Dataset: vgg19_TVT (GitHub, MeganRows/MangroveCNN). Classes: acrostichum aureum, bruguiera cylindrica, bruguiera gymnorhiza, bruguiera sexangula, camptostemon philippensis, ceriops decandra, lumnitzera racemosa, sonneratia alba.

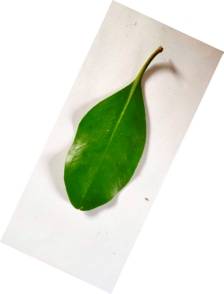
Label: ceriops decandra

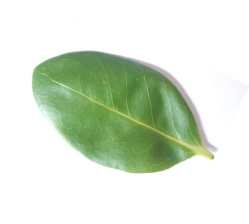
Label: camptostemon philippensis

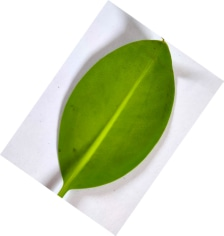
Label: bruguiera cylindrica

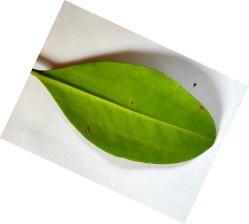
Label: bruguiera gymnorhiza

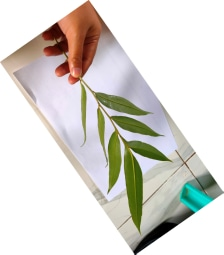
Label: acrostichum aureum

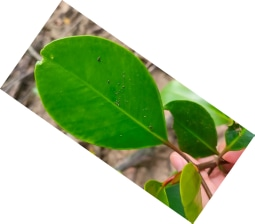
Label: sonneratia alba
